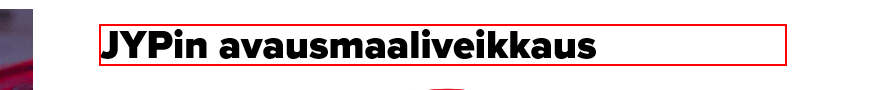
Workflow: NavigateToGoalGuessPage

Step 1: find the heading 'JYPin avausmaaliveikkaus'
